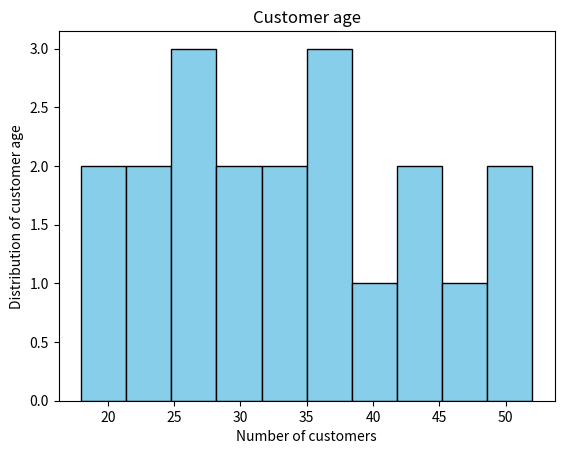

Recreate this plot in Python.
import matplotlib.pyplot as plt
import pandas as pd
# Sample Dataset ⿣: Customer Age Distribution
df_age = pd.DataFrame({
    'Customer Age': [18, 20, 22, 22, 25, 26, 27, 29, 30, 32, 34, 35, 36, 38, 40, 42, 45, 48, 50, 52]
})

# ⿣ Plot a histogram of the 'Customer Age' column to show the distribution of ages.
#     - Set the number of bins to 10.
#     - Add proper labels and a title.
plt.hist(df_age['Customer Age'], bins=10, edgecolor='black', color='skyblue')
plt.title('Customer age')
plt.xlabel('Number of customers')
plt.ylabel('Distribution of customer age')
plt.show()